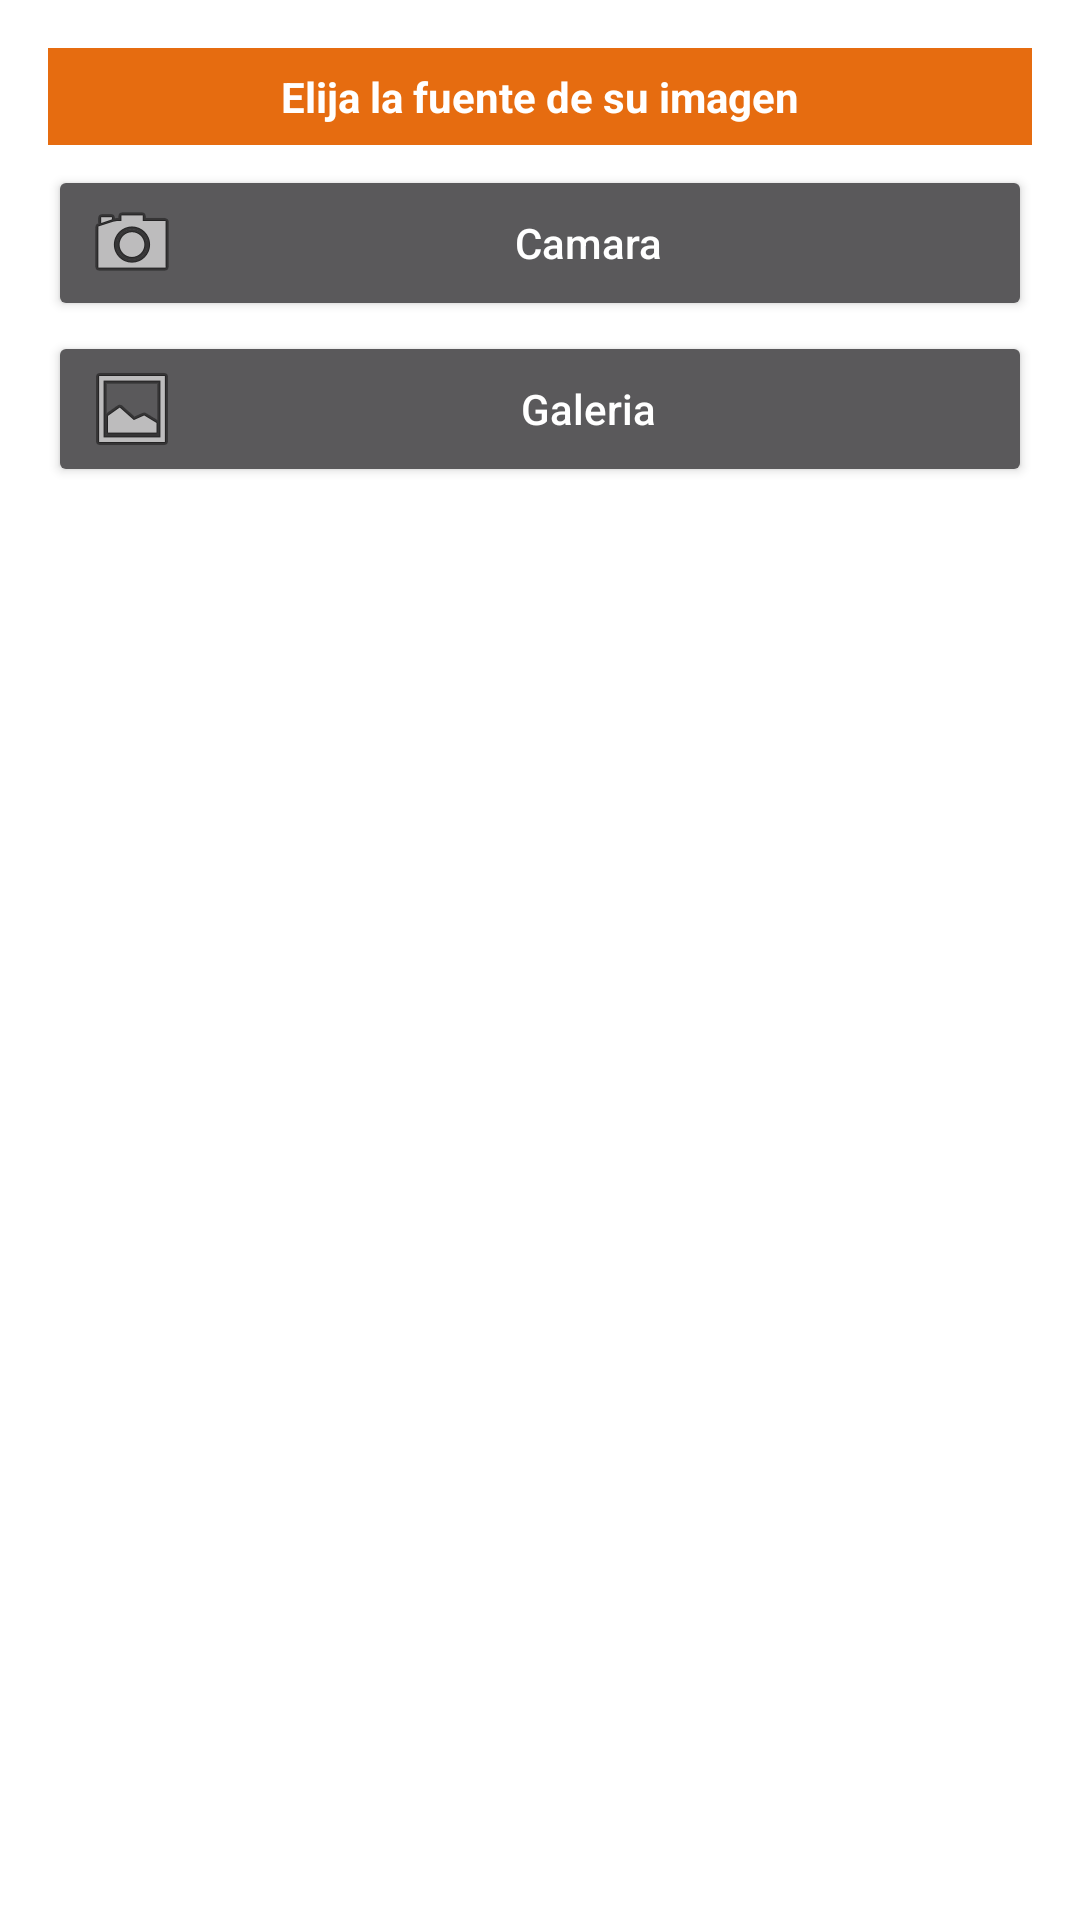

Android layout source for this screen:
<!-- AndroidManifest.xml: activity theme Theme.AppCompat.Dialog -->
<!-- res/layout/activity_photo_choice.xml -->
<?xml version="1.0" encoding="utf-8"?>
<RelativeLayout xmlns:android="http://schemas.android.com/apk/res/android"
    xmlns:tools="http://schemas.android.com/tools"
    android:layout_width="match_parent"
    android:layout_height="wrap_content"
    android:background="@drawable/dialog_box"
    tools:context=".activities.PhotoChoiceActivity">

    <LinearLayout
        android:layout_width="match_parent"
        android:layout_height="wrap_content"
        android:layout_alignParentStart="true"
        android:layout_alignParentTop="true"
        android:background="#00a1baa1"
        android:foregroundGravity="center"
        android:orientation="vertical"
        android:weightSum="1"
        tools:layout_width="match_parent">

        <LinearLayout
            android:layout_width="match_parent"
            android:layout_height="wrap_content"
            android:layout_alignParentStart="true"
            android:layout_alignParentTop="true"
            android:background="#e66c10"
            android:foregroundGravity="center"
            android:orientation="vertical"
            android:weightSum="1"
            tools:layout_width="match_parent">

            <TextView
                android:id="@+id/typeTitle"
                android:layout_width="match_parent"
                android:layout_height="wrap_content"
                android:layout_marginBottom="20px"
                android:layout_marginTop="20px"
                android:fontFamily="sans-serif"
                android:text="@string/choice.image.default.message"
                android:textAlignment="center"
                android:textColor="@android:color/white"
                android:textSize="14sp"
                android:textStyle="normal|bold" />
        </LinearLayout>

        <Space
            android:layout_width="match_parent"
            android:layout_height="20px" />

        <Button
            android:id="@+id/cameraButton"
            android:layout_width="match_parent"
            android:layout_height="wrap_content"
            android:layout_centerHorizontal="true"
            android:drawableLeft="@android:drawable/ic_menu_camera"
            android:text="@string/camera.default.message"
            android:textAllCaps="false" />

        <Space
            android:layout_width="match_parent"
            android:layout_height="10px" />

        <Button
            android:id="@+id/galeryButton"
            android:layout_width="match_parent"
            android:layout_height="wrap_content"
            android:layout_alignParentLeft="false"
            android:layout_alignParentTop="false"
            android:layout_centerHorizontal="true"
            android:drawableLeft="@android:drawable/ic_menu_gallery"
            android:text="@string/galery.default.message"
            android:textAllCaps="false" />

    </LinearLayout>


</RelativeLayout>
<!-- resources referenced by this layout -->
<resources>
  <!-- drawable dialog_box (drawable) -->
  <?xml version="1.0" encoding="utf-8"?>
  <shape xmlns:android="http://schemas.android.com/apk/res/android">
  
      <corners android:radius="15dip" />
  
  </shape>
  <string name="camera.default.message">Camara</string>
  <string name="choice.image.default.message">Elija la fuente de su imagen</string>
  <string name="galery.default.message">Galeria</string>
</resources>
